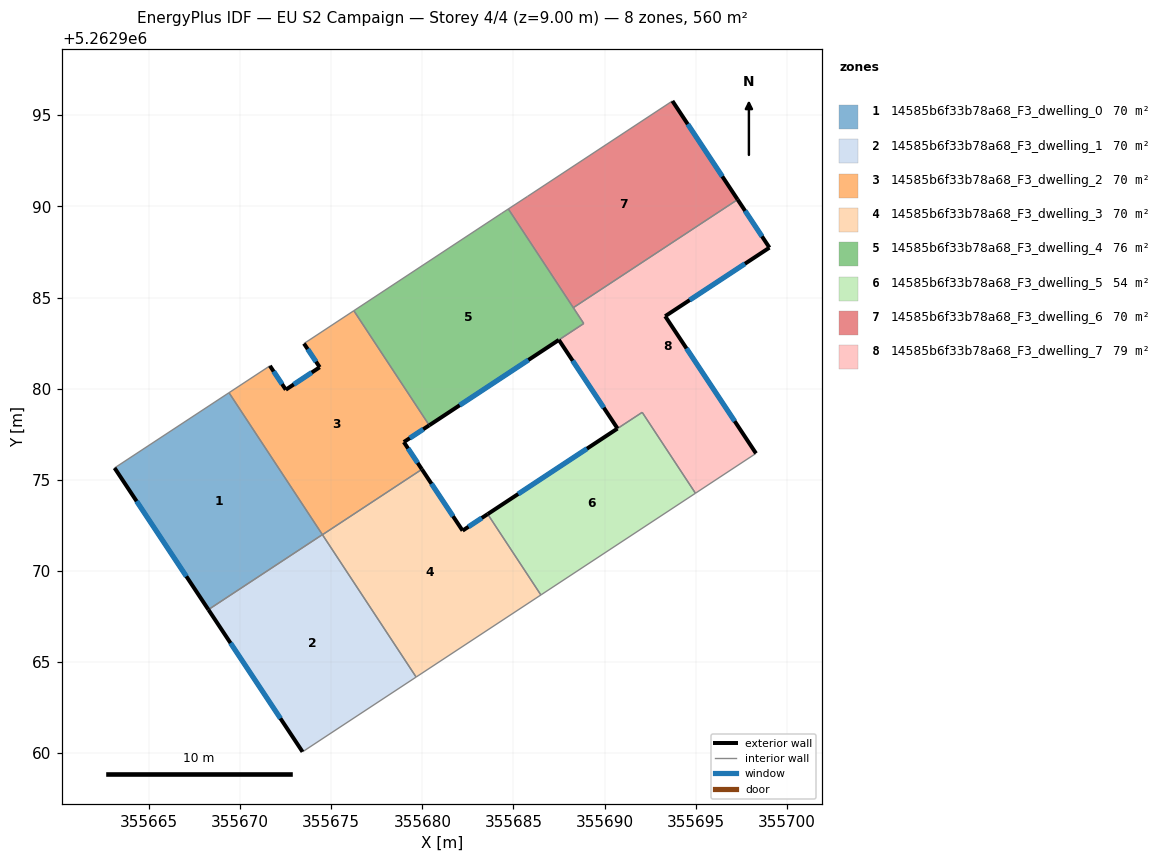
=== STOREY PLAN SPEC (per zone: floor XY polygon, exterior-wall plan segments, windows/doors) ===
zone 1: 14585b6f33b78a68_F3_dwelling_0  (70.0 m²)
  floor: (355669.39, 5262979.78) (355674.51, 5262971.99) (355668.26, 5262967.87) (355663.11, 5262975.65)
  exterior wall: (355663.11, 5262975.65) – (355668.26, 5262967.87)  [9.3 m]
    window: (355664.32, 5262973.82) – (355667.05, 5262969.70)  [7.9 m²]
  interior walls: 3
zone 2: 14585b6f33b78a68_F3_dwelling_1  (70.0 m²)
  floor: (355674.51, 5262971.99) (355679.66, 5262964.17) (355673.42, 5262960.07) (355668.26, 5262967.87)
  exterior wall: (355668.26, 5262967.87) – (355673.42, 5262960.07)  [9.4 m]
    window: (355669.47, 5262966.04) – (355672.21, 5262961.90)  [7.9 m²]
  interior walls: 3
zone 3: 14585b6f33b78a68_F3_dwelling_2  (69.9 m²)
  floor: (355676.24, 5262984.28) (355680.38, 5262977.99) (355678.98, 5262977.07) (355679.97, 5262975.57) (355674.52, 5262971.98) (355669.39, 5262979.78) (355671.63, 5262981.25) (355672.51, 5262979.94) (355674.37, 5262981.17) (355673.50, 5262982.47)
  exterior wall: (355678.98, 5262977.07) – (355680.38, 5262977.99)  [1.7 m]
    window: (355679.31, 5262977.28) – (355680.05, 5262977.77)  [1.4 m²]
  exterior wall: (355679.97, 5262975.57) – (355678.98, 5262977.07)  [1.8 m]
    window: (355679.74, 5262975.93) – (355679.22, 5262976.72)  [1.5 m²]
  exterior wall: (355672.51, 5262979.94) – (355671.63, 5262981.25)  [1.6 m]
    window: (355672.30, 5262980.25) – (355671.84, 5262980.95)  [1.3 m²]
  exterior wall: (355674.37, 5262981.17) – (355672.51, 5262979.94)  [2.2 m]
    window: (355673.93, 5262980.89) – (355672.94, 5262980.23)  [1.9 m²]
  exterior wall: (355673.50, 5262982.47) – (355674.37, 5262981.17)  [1.6 m]
    window: (355673.71, 5262982.17) – (355674.16, 5262981.48)  [1.3 m²]
  interior walls: 5
zone 4: 14585b6f33b78a68_F3_dwelling_3  (69.9 m²)
  floor: (355683.59, 5262973.12) (355686.51, 5262968.68) (355679.66, 5262964.17) (355674.52, 5262971.98) (355679.97, 5262975.57) (355682.21, 5262972.21)
  exterior wall: (355682.21, 5262972.21) – (355679.97, 5262975.57)  [4.0 m]
    window: (355681.68, 5262973.00) – (355680.50, 5262974.78)  [3.4 m²]
  exterior wall: (355683.59, 5262973.12) – (355682.21, 5262972.21)  [1.6 m]
    window: (355683.26, 5262972.90) – (355682.53, 5262972.42)  [1.4 m²]
  interior walls: 4
zone 5: 14585b6f33b78a68_F3_dwelling_4  (76.4 m²)
  floor: (355684.72, 5262989.86) (355688.86, 5262983.57) (355680.38, 5262977.99) (355676.24, 5262984.28) (355684.36, 5262989.62)
  exterior wall: (355680.38, 5262977.99) – (355687.49, 5262982.67)  [8.5 m]
    window: (355682.05, 5262979.09) – (355685.82, 5262981.57)  [7.2 m²]
  interior walls: 6
zone 6: 14585b6f33b78a68_F3_dwelling_5  (54.0 m²)
  floor: (355692.07, 5262978.70) (355694.99, 5262974.26) (355686.51, 5262968.68) (355683.59, 5262973.12) (355690.71, 5262977.81)
  exterior wall: (355690.71, 5262977.81) – (355683.59, 5262973.12)  [8.5 m]
    window: (355689.03, 5262976.71) – (355685.26, 5262974.22)  [7.2 m²]
  interior walls: 4
zone 7: 14585b6f33b78a68_F3_dwelling_6  (69.9 m²)
  floor: (355693.72, 5262995.79) (355697.30, 5262990.38) (355688.28, 5262984.44) (355684.72, 5262989.86) (355685.77, 5262990.54)
  exterior wall: (355697.30, 5262990.38) – (355693.72, 5262995.79)  [6.5 m]
    window: (355696.46, 5262991.65) – (355694.56, 5262994.52)  [5.5 m²]
  interior walls: 4
zone 8: 14585b6f33b78a68_F3_dwelling_7  (79.4 m²)
  floor: (355697.30, 5262990.38) (355699.05, 5262987.74) (355693.33, 5262983.98) (355698.31, 5262976.45) (355694.99, 5262974.26) (355692.06, 5262978.70) (355690.71, 5262977.81) (355687.49, 5262982.67) (355688.86, 5262983.57) (355688.28, 5262984.44)
  exterior wall: (355699.05, 5262987.74) – (355697.30, 5262990.38)  [3.2 m]
    window: (355698.64, 5262988.36) – (355697.71, 5262989.76)  [2.7 m²]
  exterior wall: (355693.33, 5262983.98) – (355699.05, 5262987.74)  [6.8 m]
    window: (355694.67, 5262984.86) – (355697.70, 5262986.85)  [5.8 m²]
  exterior wall: (355698.31, 5262976.45) – (355693.33, 5262983.98)  [9.0 m]
    window: (355697.14, 5262978.21) – (355694.50, 5262982.21)  [7.6 m²]
  exterior wall: (355687.49, 5262982.67) – (355690.71, 5262977.81)  [5.8 m]
    window: (355688.25, 5262981.53) – (355689.96, 5262978.95)  [4.9 m²]
  interior walls: 6

=== DERIVED (storey summary) ===
Building: EU S2 Campaign
Storey: 4 of 4  (floor level z = 9.00 m)
Storey gross floor area: 559.6 m²
Zones on this storey: 8
  - 14585b6f33b78a68_F3_dwelling_0: floor 70.0 m²; exterior wall 9.3 m (28.0 m²); 1 window(s) 7.9 m²; WWR 28.1%
  - 14585b6f33b78a68_F3_dwelling_1: floor 70.0 m²; exterior wall 9.4 m (28.1 m²); 1 window(s) 7.9 m²; WWR 28.1%
  - 14585b6f33b78a68_F3_dwelling_2: floor 69.9 m²; exterior wall 8.8 m (26.5 m²); 5 window(s) 7.5 m²; WWR 28.1%
  - 14585b6f33b78a68_F3_dwelling_3: floor 69.9 m²; exterior wall 5.7 m (17.1 m²); 2 window(s) 4.8 m²; WWR 28.1%
  - 14585b6f33b78a68_F3_dwelling_4: floor 76.4 m²; exterior wall 8.5 m (25.6 m²); 1 window(s) 7.2 m²; WWR 28.1%
  - 14585b6f33b78a68_F3_dwelling_5: floor 54.0 m²; exterior wall 8.5 m (25.6 m²); 1 window(s) 7.2 m²; WWR 28.1%
  - 14585b6f33b78a68_F3_dwelling_6: floor 69.9 m²; exterior wall 6.5 m (19.5 m²); 1 window(s) 5.5 m²; WWR 28.1%
  - 14585b6f33b78a68_F3_dwelling_7: floor 79.4 m²; exterior wall 24.9 m (74.6 m²); 4 window(s) 21.0 m²; WWR 28.1%
Zone adjacency (shared interzone walls):
  - 14585b6f33b78a68_F3_dwelling_0 ↔ 14585b6f33b78a68_F3_dwelling_1
  - 14585b6f33b78a68_F3_dwelling_0 ↔ 14585b6f33b78a68_F3_dwelling_2
  - 14585b6f33b78a68_F3_dwelling_1 ↔ 14585b6f33b78a68_F3_dwelling_3
  - 14585b6f33b78a68_F3_dwelling_2 ↔ 14585b6f33b78a68_F3_dwelling_3
  - 14585b6f33b78a68_F3_dwelling_2 ↔ 14585b6f33b78a68_F3_dwelling_4
  - 14585b6f33b78a68_F3_dwelling_3 ↔ 14585b6f33b78a68_F3_dwelling_5
  - 14585b6f33b78a68_F3_dwelling_4 ↔ 14585b6f33b78a68_F3_dwelling_6
  - 14585b6f33b78a68_F3_dwelling_4 ↔ 14585b6f33b78a68_F3_dwelling_7
  - 14585b6f33b78a68_F3_dwelling_5 ↔ 14585b6f33b78a68_F3_dwelling_7
  - 14585b6f33b78a68_F3_dwelling_6 ↔ 14585b6f33b78a68_F3_dwelling_7